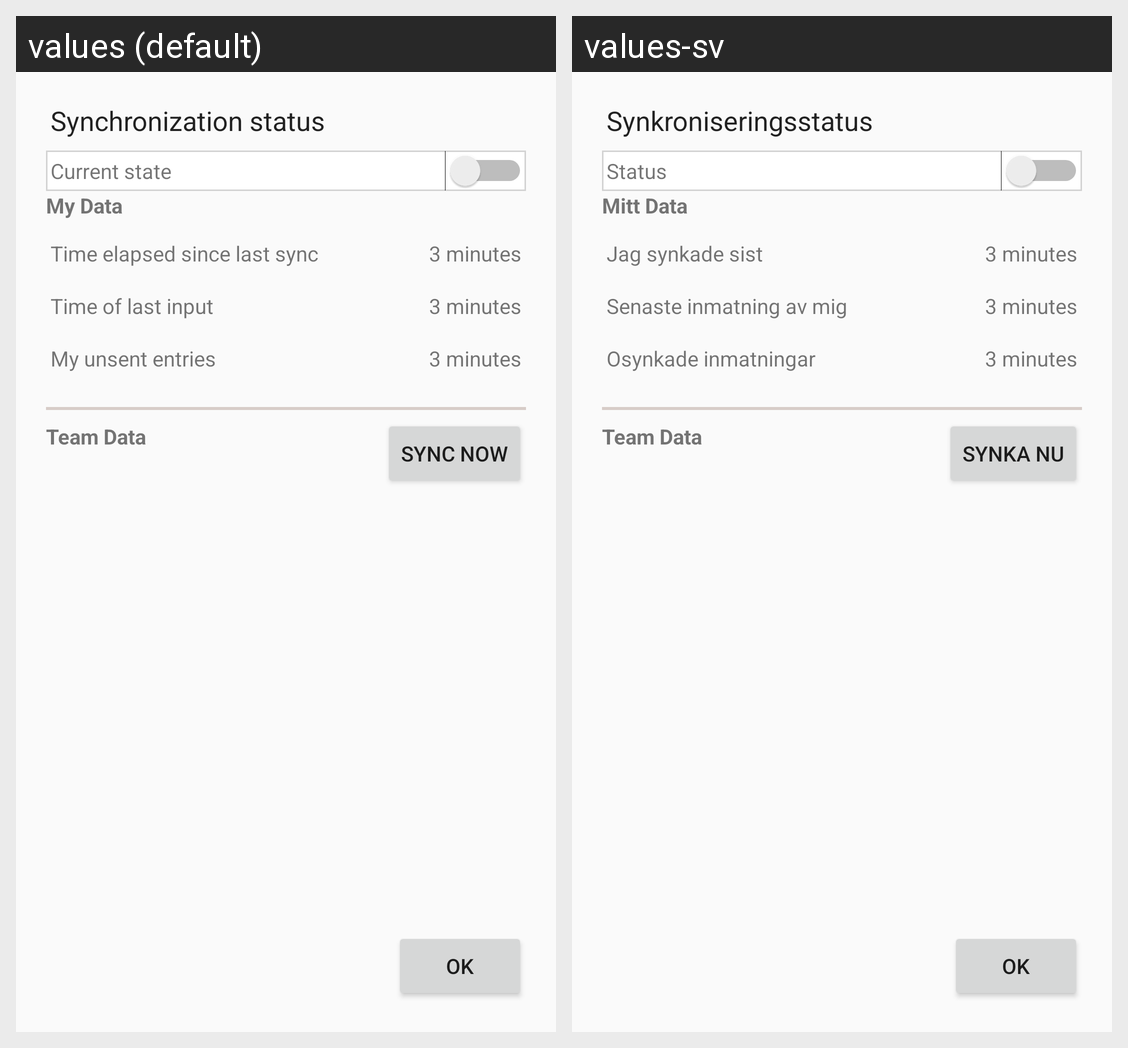

Locale-by-locale string values for the Android screen shown in this grid:
Android screen res/layout/sync_popup_inner.xml rendered under 2 locales, left to right: values (default), values-sv. Device: Nexus 5 (rendered at 1080×1920; each locale shown at half size, 540×960, under a caption strip naming it); theme MyAppTheme.
Strings drawn on this screen, with the default value and each locale's value (text and hints the layout hard-codes, and strings that could not be matched under every locale, appear in the picture but are not listed):

sync_pop_header
  values: Synchronization status
  values-sv: Synkroniseringsstatus

sync_pop_sync_on
  values: Current state
  values-sv: Status

my_data
  values: My Data
  values-sv: Mitt Data

sync_pop_time_since_last_sync
  values: Time elapsed since last sync
  values-sv: Jag synkade sist

sync_pop_time_since_last_entry
  values: Time of last input
  values-sv: Senaste inmatning av mig

sync_pop_unsynced_user
  values: My unsent entries
  values-sv: Osynkade inmatningar

sync_pop_sync_last_sync
  values: Team Data
  values-sv: Team Data

ok
  values: OK
  values-sv: OK

sync_pop_sync_button_txt
  values: Sync now
  values-sv: Synka nu
